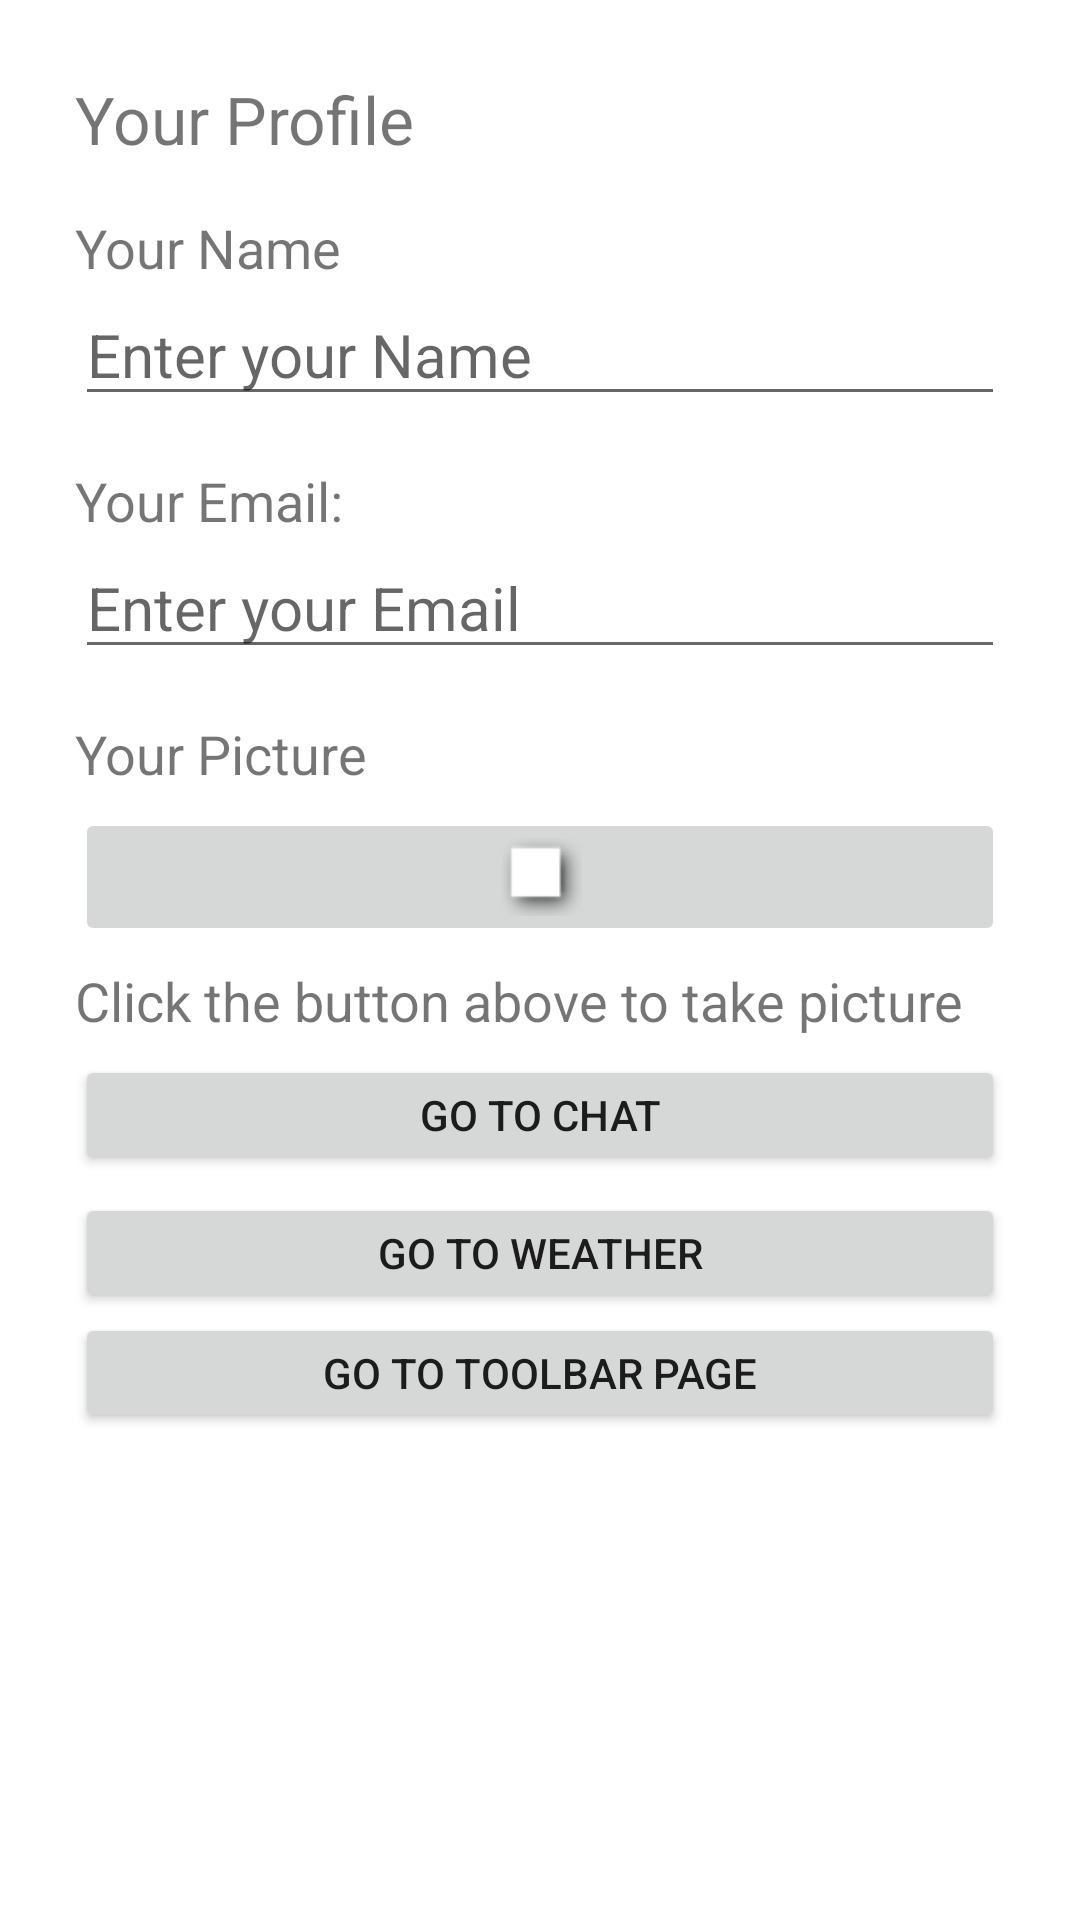

Layout XML and referenced resources for this Android screen:
<!-- AndroidManifest.xml: application theme Theme.Test2 -->
<!-- res/layout/activity_profile.xml -->
<?xml version="1.0" encoding="utf-8"?>
<androidx.appcompat.widget.LinearLayoutCompat xmlns:android="http://schemas.android.com/apk/res/android"
    xmlns:tools="http://schemas.android.com/tools"
    android:layout_width="match_parent"
    android:layout_height="match_parent"
    android:orientation="vertical"
    android:padding="25dp"
    tools:context=".ProfileActivity">

    <TextView
        android:layout_width="wrap_content"
        android:layout_height="wrap_content"
        android:text="@string/your_profile"
        android:textSize="22sp" />

    <TextView
        android:layout_width="wrap_content"
        android:layout_height="wrap_content"
        android:layout_marginTop="16dp"
        android:text="@string/name_label"
        android:textSize="18sp" />

    <androidx.appcompat.widget.AppCompatEditText
        android:id="@+id/edtName"
        android:layout_width="match_parent"
        android:layout_height="wrap_content"
        android:hint="@string/name_hint"
        android:inputType="textPersonName"
        android:textColor="@color/black"
        android:textSize="20sp" />

    <TextView
        android:layout_width="wrap_content"
        android:layout_height="wrap_content"
        android:layout_marginTop="16dp"
        android:text="@string/your_email"
        android:textSize="18sp" />

    <androidx.appcompat.widget.AppCompatEditText
        android:id="@+id/edtEmail"
        android:layout_width="match_parent"
        android:layout_height="wrap_content"
        android:hint="@string/enter_your_email"
        android:inputType="textEmailAddress"
        android:textColor="@color/black"
        android:textSize="20sp" />

    <TextView
        android:layout_width="wrap_content"
        android:layout_height="wrap_content"
        android:layout_marginTop="16dp"
        android:text="@string/your_picture"
        android:textSize="18sp" />

    <androidx.appcompat.widget.AppCompatImageButton
        android:id="@+id/btnTakePic"
        android:layout_width="match_parent"
        android:layout_height="wrap_content"
        android:layout_marginTop="6dp"
        android:onClick="dispatchTakePictureIntent"
        android:src="@android:drawable/picture_frame"
        android:text="@string/Login" />

    <TextView
        android:layout_width="wrap_content"
        android:layout_height="wrap_content"
        android:layout_marginTop="6dp"
        android:text="@string/your_picture_msg"
        android:textSize="18sp" />


    <Button
        android:id="@+id/buttonChat"
        android:layout_width="match_parent"
        android:layout_height="40dp"
        android:text="@string/go_chat"
        android:layout_marginTop="6dp"
        />

    <Button
        android:id="@+id/weatherForcasting"
        android:layout_width="match_parent"
        android:layout_height="40dp"
        android:layout_marginTop="6dp"
        android:text="GO TO WEATHER" />

    <Button
        android:id="@+id/toolbarButton"
        android:layout_width="match_parent"
        android:layout_height="40dp"
        android:text="Go To Toolbar Page" />

</androidx.appcompat.widget.LinearLayoutCompat>
<!-- resources referenced by this layout -->
<resources>
  <string name="Login">Login </string>
  <string name="enter_your_email">Enter your Email</string>
  <string name="go_chat">Go to chat</string>
  <string name="name_hint">Enter your Name</string>
  <string name="name_label">Your Name</string>
  <string name="your_email">Your Email:</string>
  <string name="your_picture">Your Picture</string>
  <string name="your_picture_msg">Click the button above to take picture</string>
  <string name="your_profile">Your Profile</string>
  <style name="Theme.Test2" parent="Theme.MaterialComponents.Light.NoActionBar">
          
          <item name="colorPrimary">@color/purple_500</item>
          <item name="colorPrimaryVariant">@color/purple_700</item>
          <item name="colorOnPrimary">@color/white</item>
      </style>
  <!-- not gathered from this repository: default colours our renderer supplied (Android Studio template values) -->
  <color name="purple_500">#FF6200EE</color>
  <color name="purple_700">#FF3700B3</color>
  <color name="black">#FF000000</color>
  <color name="white">#FFFFFFFF</color>
</resources>
